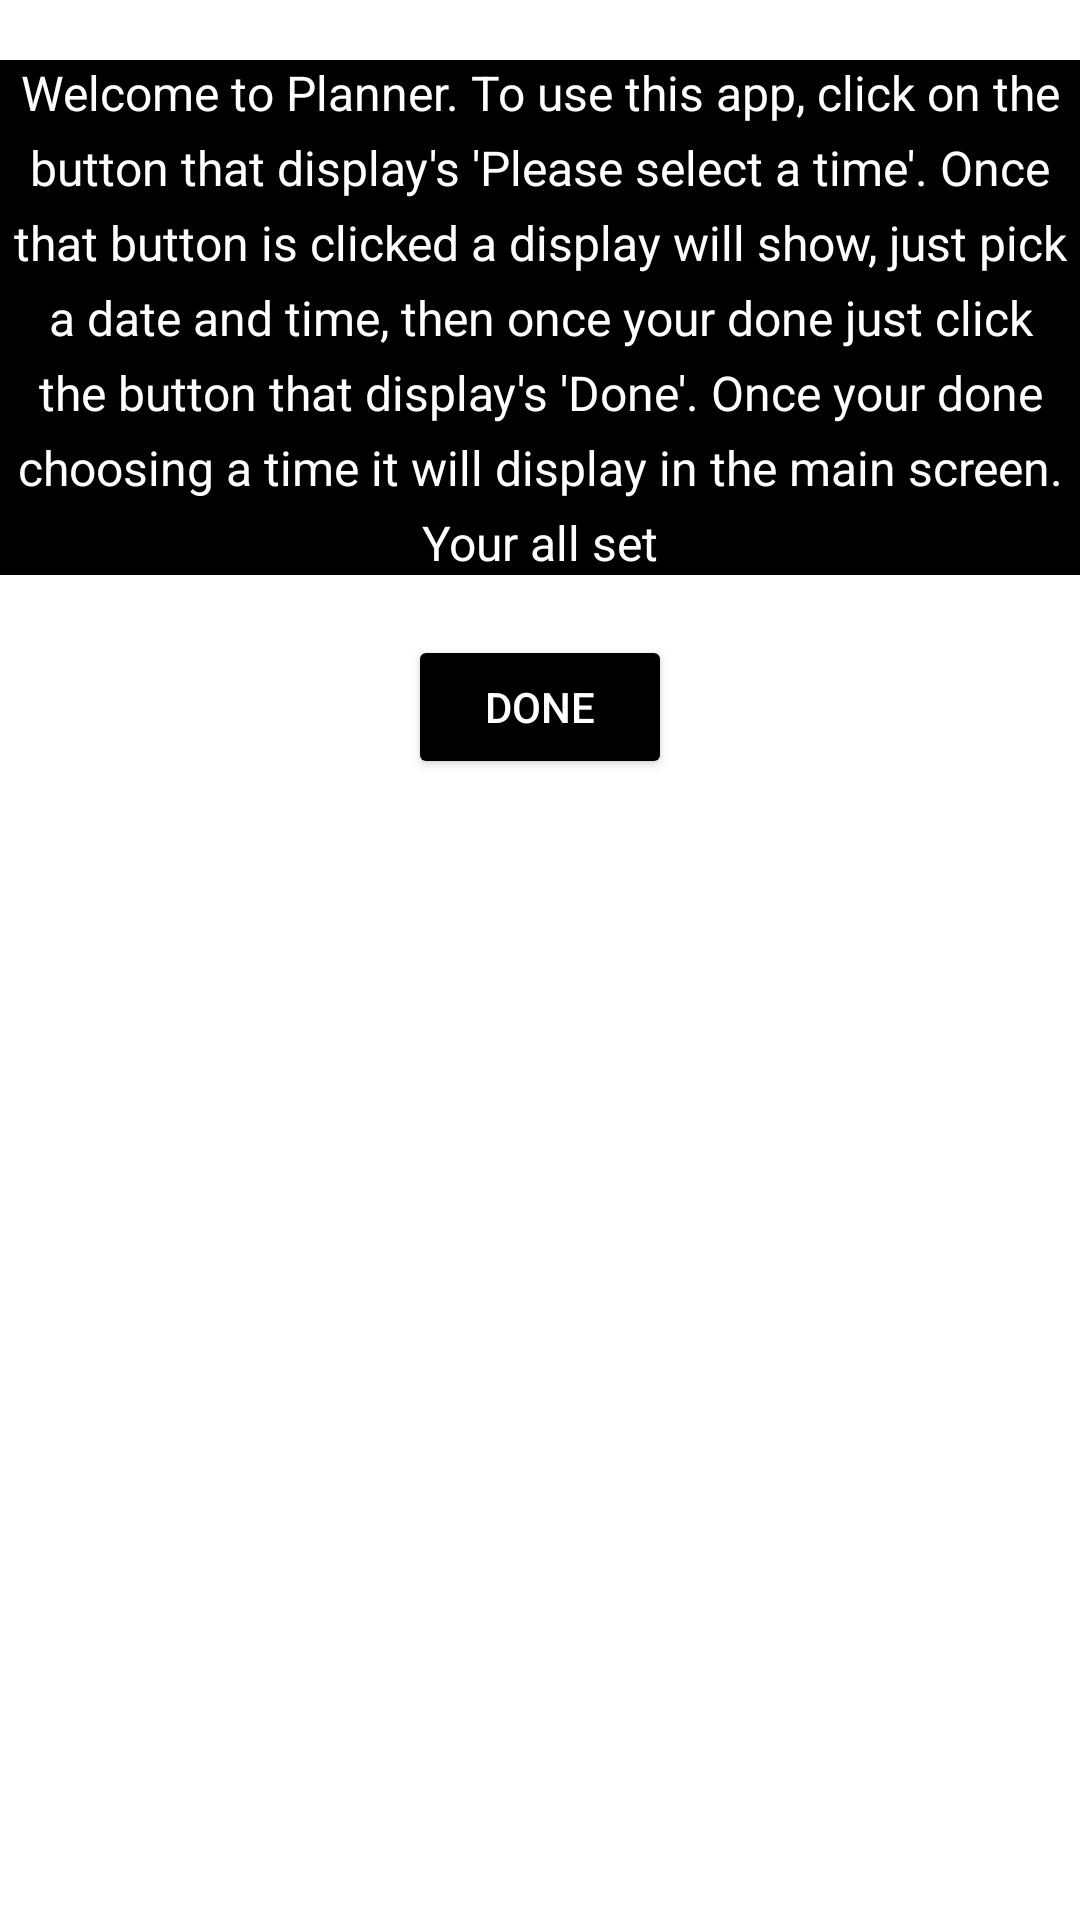

Produce the Android XML layout that renders to this screen, including the resource entries it uses.
<!-- AndroidManifest.xml: application theme Theme.PlanneAssessment1Application2 -->
<!-- res/layout/bottomsheet_fragment.xml -->
<?xml version="1.0" encoding="utf-8"?>
<LinearLayout xmlns:android="http://schemas.android.com/apk/res/android"
    android:orientation="vertical"
    android:layout_width="match_parent"
    android:layout_height="match_parent"
    android:gravity="center_horizontal"
    android:background="@color/gray">


    <TextView
        android:id="@+id/instruction_text"
        android:layout_width="match_parent"
        android:layout_height="wrap_content"
        android:text="Welcome to Planner. To use this app, click on the button that display's 'Please select a time'. Once that button is clicked a display will show, just pick a date and time, then once your done just click the button that display's 'Done'. Once your done choosing a time it will display in the main screen. Your all set"
        android:textAlignment="center"
        android:layout_marginTop="20dp"
        android:textSize="16dp"
        android:lineSpacingExtra="6dp"
        android:background="@color/black"
        android:textColor="@color/white" />

    <Button
        android:layout_width="wrap_content"
        android:layout_height="wrap_content"
        android:id="@+id/btn_button1"
        android:text="Done"
        android:layout_margin="20dp"
        android:backgroundTint="@color/black"
        android:textColor="@color/white">

    </Button>
</LinearLayout>
<!-- resources referenced by this layout -->
<resources>
  <style name="Theme.PlanneAssessment1Application2" parent="Theme.MaterialComponents.DayNight.NoActionBar">
          
          <item name="colorPrimary">@color/purple_500</item>
          <item name="colorPrimaryVariant">@color/purple_700</item>
          <item name="colorOnPrimary">@color/white</item>
          
          <item name="colorSecondary">@color/teal_200</item>
          <item name="colorSecondaryVariant">@color/teal_700</item>
          <item name="colorOnSecondary">@color/black</item>
          
          <item name="android:statusBarColor">?attr/colorPrimaryVariant</item>
          
      </style>
  <!-- not gathered from this repository: default colours our renderer supplied (Android Studio template values) -->
  <color name="purple_500">#FF6200EE</color>
  <color name="purple_700">#FF3700B3</color>
  <color name="teal_200">#FF03DAC5</color>
  <color name="teal_700">#FF018786</color>
  <color name="black">#FF000000</color>
  <color name="white">#FFFFFFFF</color>
</resources>
